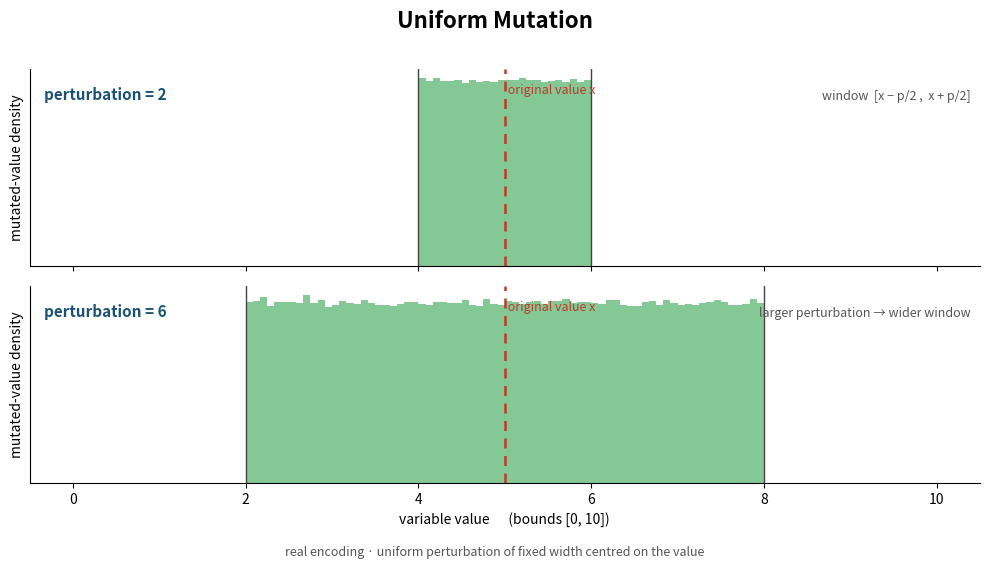

Write Python code to recreate this figure. (Note: this script raises an exception after producing the figure.)
"""Generate a diagram illustrating uniform mutation on a real variable.

The sampling replicates UniformMutation.doMutation
(jmetal-core .../operator/mutation/impl/UniformMutation.java): the mutated value is
x + (rand - 0.5) * perturbation, i.e. drawn uniformly from a window of width
`perturbation` centred on the current value (then repaired to the bounds).
"""
import os
import numpy as np
import matplotlib
matplotlib.use("Agg")
import matplotlib.pyplot as plt


def uniform_mutation(x, lb, ub, perturbation, u):
    return np.clip(x + (u - 0.5) * perturbation, lb, ub)


X = 5.0
LB, UB = 0.0, 10.0
N = 400_000
rng = np.random.default_rng(19)
u = rng.random(N)

fig, axes = plt.subplots(2, 1, figsize=(10, 5.6), sharex=True)
bins = np.linspace(LB, UB, 121)

for ax, perturbation in ((axes[0], 2.0), (axes[1], 6.0)):
    y = uniform_mutation(X, LB, UB, perturbation, u)
    ax.hist(y, bins=bins, density=True, color="#41ab5d", alpha=0.65, edgecolor="none")
    ax.axvline(X, color="#c0392b", lw=1.8, ls=(0, (4, 3)))
    ax.text(X, ax.get_ylim()[1] * 0.92, " original value x", color="#c0392b",
            fontsize=9, va="top")
    lo, hi = X - perturbation / 2, X + perturbation / 2
    for edge in (lo, hi):
        ax.axvline(edge, color="#444", lw=1.0)
    ax.set_ylabel("mutated-value density")
    ax.text(0.015, 0.84, f"perturbation = {perturbation:g}", transform=ax.transAxes,
            fontsize=11, fontweight="bold", color="#1a5276")
    ax.set_yticks([])
    ax.spines[["top", "right"]].set_visible(False)

axes[0].text(0.99, 0.84, "window  [x − p/2 ,  x + p/2]", transform=axes[0].transAxes,
             ha="right", fontsize=9, color="#555")
axes[1].text(0.99, 0.84, "larger perturbation → wider window",
             transform=axes[1].transAxes, ha="right", fontsize=9, color="#555")
axes[1].set_xlabel("variable value      (bounds [%g, %g])" % (LB, UB))

fig.suptitle("Uniform Mutation", fontsize=16, fontweight="bold")
fig.text(0.5, 0.005,
         "real encoding · uniform perturbation of fixed width centred on the value",
         ha="center", fontsize=9, color="#555")
fig.tight_layout(rect=(0, 0.03, 1, 0.97))

out = os.path.join(os.path.dirname(__file__), os.pardir,
                   "docs", "resources", "figures", "uniform_mutation.png")
fig.savefig(out, dpi=150, bbox_inches="tight")
print("saved:", out)
print("x:", X, "bounds:", (LB, UB))
